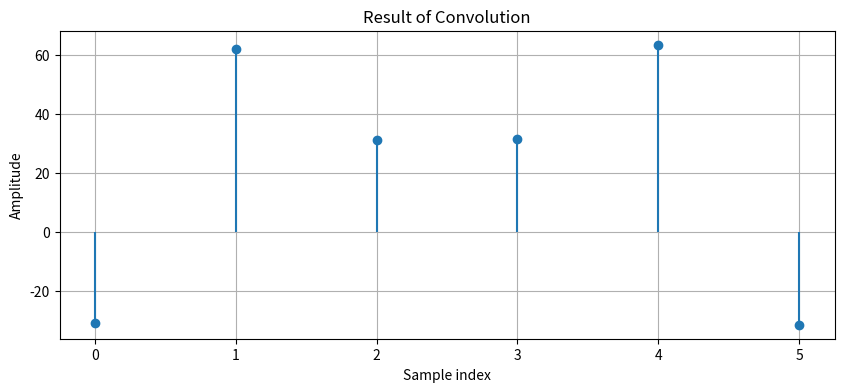

This chart was generated by the following Python code:
import numpy as np
import matplotlib.pyplot as plt


def convolve(x, h):
    """
    Perform convolution between two sequences x and h.

    Parameters:
    x (array): Input signal (e.g., the signal to be filtered).
    h (array): Impulse response (e.g., filter coefficients).

    Returns:
    y (array): The result of the convolution of x and h.
    """
    # Lengths of the signals
    len_x = len(x)
    len_h = len(h)
    len_y = len_x + len_h - 1  # Length of the convolution result

    # Initialize the output signal with zeros
    y = np.zeros(len_y)

    # Perform the convolution operation
    for n in range(len_y):
        for k in range(len_h):
            if n - k >= 0 and n - k < len_x:
                y[n] += x[n - k] * h[k]

    return y


# Define input signals
x = np.array([155, 156, 157, 158])  # Example input signal
h = np.array([-0.2, 0.6, -0.2])  # Example impulse response (e.g., simple filter)

# Perform convolution
y = convolve(x, h)

# Plot the results
plt.figure(figsize=(10, 4))
plt.stem(y, basefmt=" ")
plt.title("Result of Convolution")
plt.xlabel("Sample index")
plt.ylabel("Amplitude")
plt.grid()
plt.show()